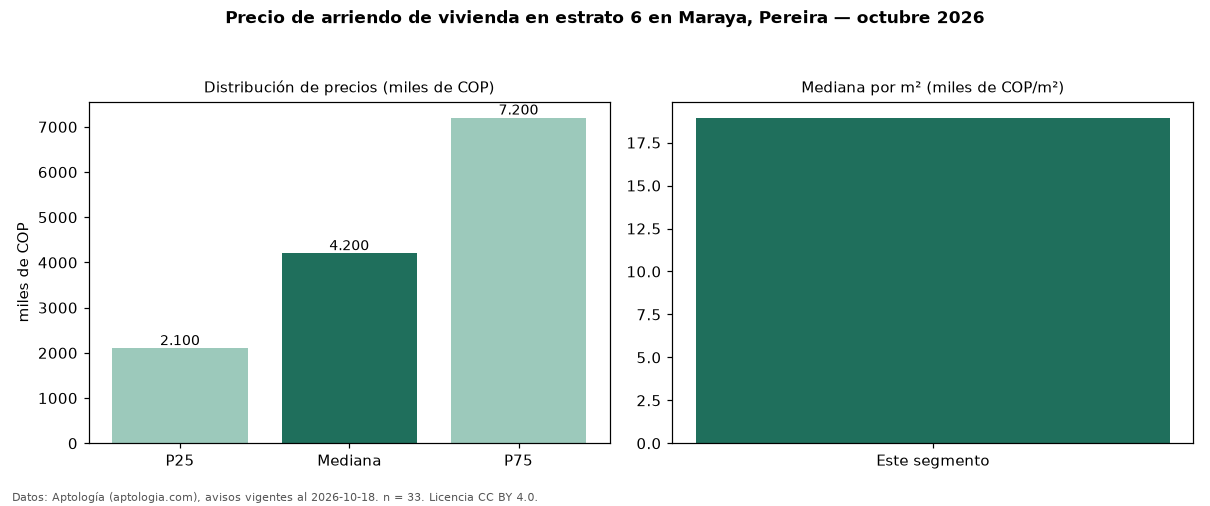

Source data for this figure (header and first rows):
seccion, metrica, valor, moneda, n
precio, p25, 2100000, COP, 33
precio, mediana, 4200000, COP, 33
precio, p75, 7200000, COP, 33
precio, minimo, 1500000, COP, 33
precio, maximo, 20000000, COP, 33
m2, mediana_precio_m2, 18942, COP, 32
m2, area_mediana_m2, 200.0, m2, 32
banos, mediana_banos, 3.0, , 
estrato, estrato_mas_frecuente, 6, , 33
habitaciones, 3+, 4700000, COP, 25
fuente, fecha_datos, 2026-10-18, , 
fuente, atribucion, https://www.aptologia.com/arriendo/perei…, , 
fuente, licencia, CC BY 4.0, , 
